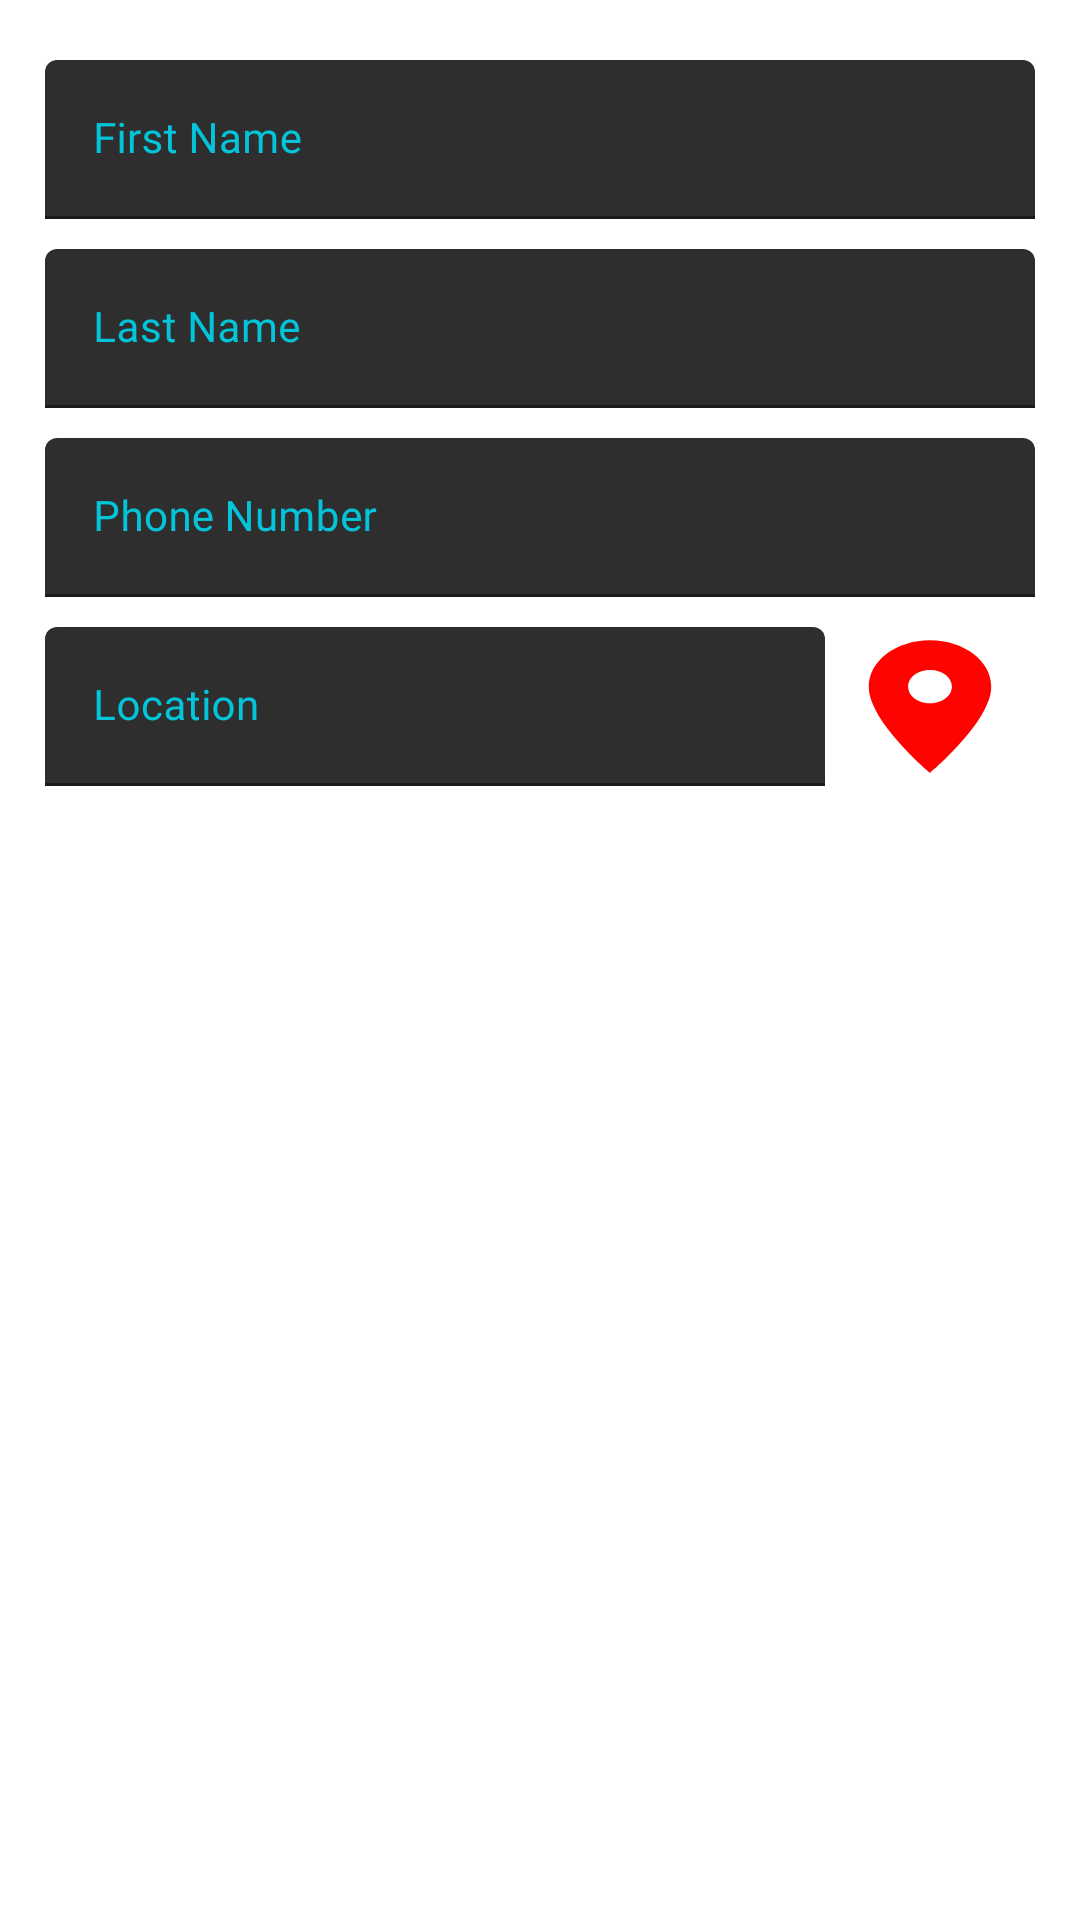

Layout XML and referenced resources for this Android screen:
<!-- AndroidManifest.xml: application theme AppTheme -->
<!-- res/layout/activity_add__client.xml -->
<?xml version="1.0" encoding="utf-8"?>
<LinearLayout
    xmlns:android="http://schemas.android.com/apk/res/android"
    xmlns:app="http://schemas.android.com/apk/res-auto"
    xmlns:tools="http://schemas.android.com/tools"
    android:layout_width="match_parent"
    android:layout_height="match_parent"
    android:orientation="vertical"
    android:background="#fff"
    tools:context=".Add_Client">

    <LinearLayout
        android:layout_width="match_parent"
        android:layout_height="wrap_content"
        android:orientation="horizontal"
        android:paddingLeft="15dp"
        android:paddingRight="15dp"
        android:layout_marginTop="20dp"
        android:gravity="center_horizontal"
        >

        <com.google.android.material.textfield.TextInputLayout
            android:id="@+id/firstName"
            style="@style/Theme.MaterialComponents"
            android:layout_width="match_parent"
            android:layout_height="wrap_content"
            android:hint="First Name"
            android:textColorHint="@color/colorAccent"
            app:boxStrokeColor="#00BCD4">

            <com.google.android.material.textfield.TextInputEditText
                android:layout_width="match_parent"
                android:layout_height="wrap_content"
                android:fontFamily="@font/poppins_semibold"
                android:textColorLink="@color/colorAccent"
                android:textSize="14sp" />
        </com.google.android.material.textfield.TextInputLayout>
    </LinearLayout>

    <LinearLayout
        android:layout_width="match_parent"
        android:layout_height="wrap_content"
        android:orientation="horizontal"
        android:paddingLeft="15dp"
        android:paddingRight="15dp"
        android:layout_marginTop="10dp"
        android:gravity="center_horizontal"
        >

        <com.google.android.material.textfield.TextInputLayout
            android:id="@+id/lastname"
            style="@style/Theme.MaterialComponents"
            android:layout_width="match_parent"
            android:layout_height="wrap_content"
            android:hint="Last Name"
            android:textColorHint="@color/colorAccent"
            app:boxStrokeColor="#00BCD4">

            <com.google.android.material.textfield.TextInputEditText
                android:layout_width="match_parent"
                android:layout_height="wrap_content"
                android:fontFamily="@font/poppins_semibold"
                android:textColorLink="@color/colorAccent"
                android:textSize="14sp" />
        </com.google.android.material.textfield.TextInputLayout>
    </LinearLayout>

    <LinearLayout
        android:layout_width="match_parent"
        android:layout_height="wrap_content"
        android:orientation="horizontal"
        android:paddingLeft="15dp"
        android:paddingRight="15dp"
        android:layout_marginTop="10dp"
        android:gravity="center_horizontal"
        >

        <com.google.android.material.textfield.TextInputLayout
            android:id="@+id/phoneNumber"
            style="@style/Theme.MaterialComponents"
            android:layout_width="match_parent"
            android:layout_height="wrap_content"
            android:hint="Phone Number"
            android:textColorHint="@color/colorAccent"
            app:boxStrokeColor="#00BCD4">

            <com.google.android.material.textfield.TextInputEditText
                android:layout_width="match_parent"
                android:layout_height="wrap_content"
                android:fontFamily="@font/poppins_semibold"
                android:textColorLink="@color/colorAccent"
                android:textSize="14sp" />
        </com.google.android.material.textfield.TextInputLayout>
    </LinearLayout>
    <LinearLayout
        android:layout_width="match_parent"
        android:layout_height="wrap_content"
        android:orientation="horizontal"
        android:paddingLeft="15dp"
        android:paddingRight="15dp"
        android:layout_marginTop="10dp"
        >

        <com.google.android.material.textfield.TextInputLayout
            android:id="@+id/location"
            style="@style/Theme.MaterialComponents"
            android:layout_width="260dp"
            android:layout_height="wrap_content"
            android:hint="Location"
            android:textColorHint="@color/colorAccent"
            app:boxStrokeColor="#00BCD4">

            <com.google.android.material.textfield.TextInputEditText
                android:layout_width="260dp"
                android:layout_height="wrap_content"
                android:fontFamily="@font/poppins_semibold"
                android:textColorLink="@color/colorAccent"
                android:textSize="14sp" />
        </com.google.android.material.textfield.TextInputLayout>
        <Button
            android:layout_width="wrap_content"
            android:layout_height="match_parent"
            android:id="@+id/getLocation"
            android:background="@drawable/ic_location"
            android:onClick="getLocation"
            >

        </Button>

    </LinearLayout>


</LinearLayout>
<!-- resources referenced by this layout -->
<resources>
  <color name="colorAccent">#04c4d9</color>
  <!-- drawable ic_location (drawable) -->
  <vector android:height="30dp" android:tint="#FF0300"
      android:viewportHeight="24" android:viewportWidth="24"
      android:width="30dp" xmlns:android="http://schemas.android.com/apk/res/android">
      <path android:fillColor="@android:color/white" android:pathData="M12,2C8.13,2 5,5.13 5,9c0,5.25 7,13 7,13s7,-7.75 7,-13c0,-3.87 -3.13,-7 -7,-7zM12,11.5c-1.38,0 -2.5,-1.12 -2.5,-2.5s1.12,-2.5 2.5,-2.5 2.5,1.12 2.5,2.5 -1.12,2.5 -2.5,2.5z"/>
  </vector>
  <style name="AppTheme" parent="Theme.MaterialComponents">
          
          <item name="colorPrimary">@color/colorPrimary</item>
          <item name="colorPrimaryDark">@color/colorPrimaryDark</item>
          <item name="colorAccent">@color/colorAccent</item>
      </style>
  <color name="colorPrimary">#fbf8f8</color>
  <color name="colorPrimaryDark">#0b6377</color>
</resources>
